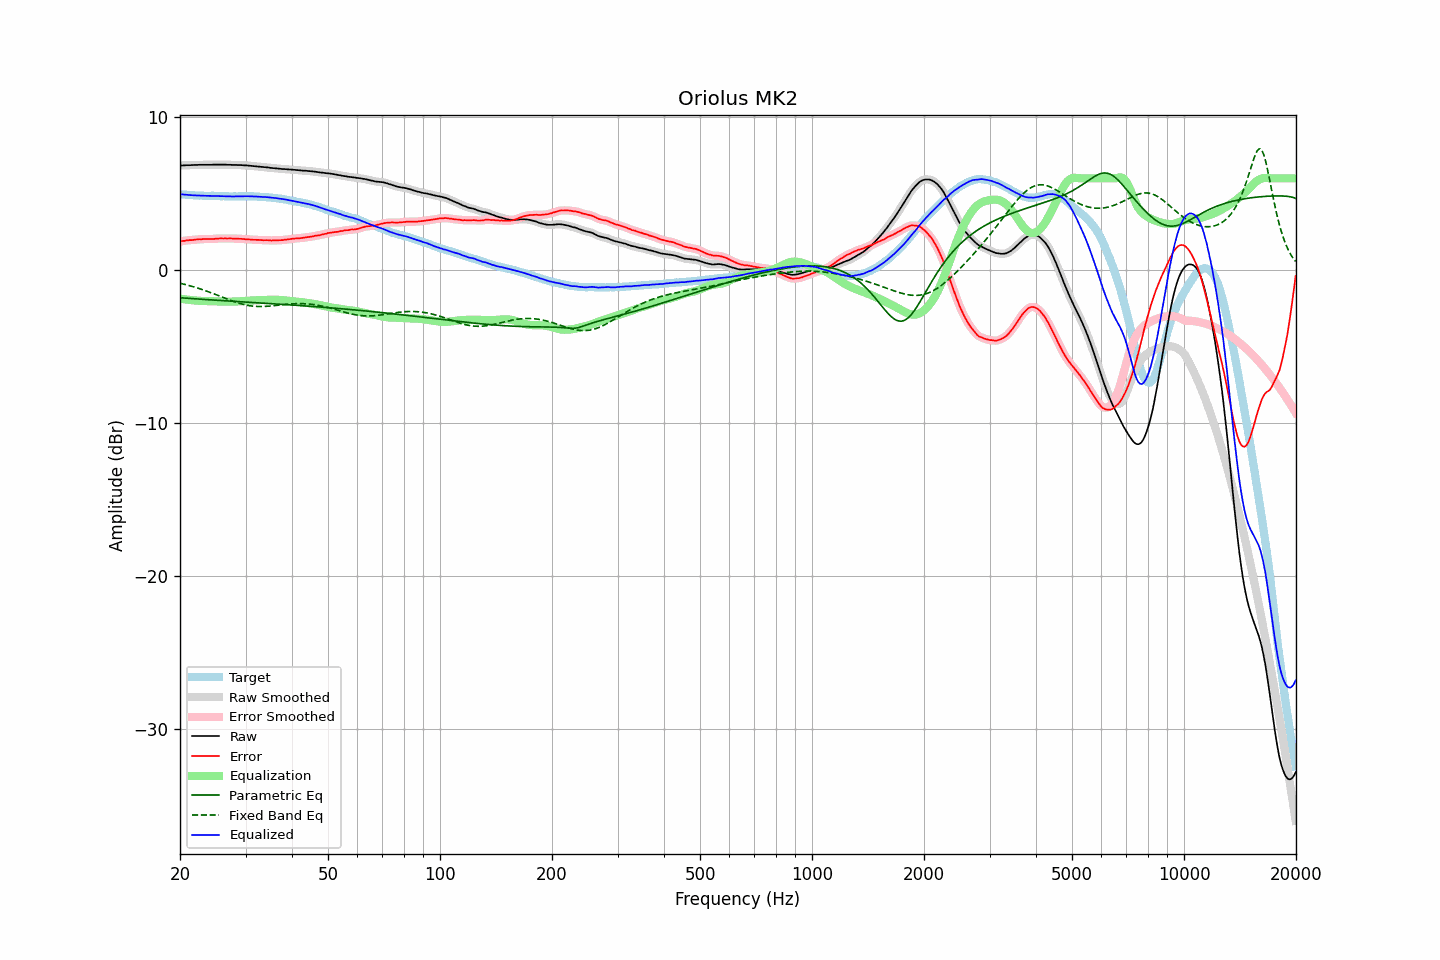

Data behind this chart, as committed beside it:
frequency, raw, error, smoothed, error_smoothed, equalization, parametric_eq, fixed_band_eq, equalized_raw, equalized_smoothed, target
20.00, 6.84, 1.87, 6.83, 1.87, -1.87, -1.81, -0.86, 4.97, 4.96, 4.97
20.20, 6.84, 1.89, 6.84, 1.88, -1.88, -1.82, -0.89, 4.95, 4.95, 4.95
20.40, 6.85, 1.91, 6.84, 1.90, -1.90, -1.83, -0.91, 4.95, 4.94, 4.94
20.61, 6.85, 1.91, 6.85, 1.92, -1.91, -1.83, -0.94, 4.93, 4.93, 4.94
20.81, 6.86, 1.94, 6.85, 1.93, -1.93, -1.84, -0.97, 4.93, 4.92, 4.92
21.02, 6.86, 1.95, 6.86, 1.94, -1.94, -1.85, -0.99, 4.91, 4.91, 4.91
21.23, 6.86, 1.96, 6.86, 1.95, -1.95, -1.86, -1.02, 4.90, 4.90, 4.90
21.44, 6.87, 1.96, 6.86, 1.96, -1.97, -1.86, -1.05, 4.90, 4.90, 4.91
21.66, 6.87, 1.97, 6.87, 1.97, -1.98, -1.87, -1.08, 4.89, 4.89, 4.90
21.87, 6.88, 1.99, 6.87, 1.98, -1.99, -1.88, -1.11, 4.89, 4.89, 4.89
22.09, 6.88, 2.00, 6.88, 2.00, -1.99, -1.89, -1.15, 4.88, 4.88, 4.88
22.31, 6.88, 2.00, 6.88, 2.01, -2.00, -1.89, -1.18, 4.87, 4.88, 4.88
22.54, 6.89, 2.02, 6.88, 2.01, -2.01, -1.90, -1.21, 4.87, 4.87, 4.87
22.76, 6.89, 2.01, 6.88, 2.02, -2.02, -1.91, -1.25, 4.87, 4.87, 4.87
22.99, 6.89, 2.02, 6.89, 2.02, -2.02, -1.91, -1.28, 4.86, 4.86, 4.86
23.22, 6.89, 2.03, 6.89, 2.03, -2.03, -1.92, -1.32, 4.86, 4.86, 4.85
23.45, 6.89, 2.03, 6.89, 2.03, -2.03, -1.93, -1.36, 4.86, 4.86, 4.85
23.69, 6.89, 2.03, 6.89, 2.03, -2.03, -1.93, -1.39, 4.86, 4.86, 4.85
23.92, 6.89, 2.03, 6.88, 2.03, -2.03, -1.94, -1.43, 4.85, 4.85, 4.85
24.16, 6.89, 2.03, 6.89, 2.03, -2.03, -1.95, -1.47, 4.85, 4.85, 4.85
24.40, 6.89, 2.02, 6.89, 2.03, -2.04, -1.96, -1.51, 4.85, 4.85, 4.86
24.65, 6.90, 2.04, 6.89, 2.04, -2.04, -1.96, -1.55, 4.85, 4.85, 4.86
24.89, 6.90, 2.05, 6.89, 2.04, -2.05, -1.97, -1.59, 4.85, 4.85, 4.85
25.14, 6.90, 2.06, 6.90, 2.05, -2.05, -1.98, -1.63, 4.84, 4.85, 4.84
25.39, 6.90, 2.06, 6.90, 2.06, -2.06, -1.98, -1.67, 4.84, 4.84, 4.84
25.65, 6.90, 2.07, 6.90, 2.06, -2.06, -1.99, -1.72, 4.83, 4.83, 4.83
25.91, 6.90, 2.07, 6.90, 2.07, -2.06, -2.00, -1.76, 4.83, 4.83, 4.83
26.16, 6.90, 2.06, 6.89, 2.07, -2.07, -2.00, -1.80, 4.83, 4.83, 4.83
26.43, 6.90, 2.07, 6.89, 2.06, -2.07, -2.01, -1.84, 4.83, 4.82, 4.82
26.69, 6.89, 2.06, 6.89, 2.07, -2.07, -2.02, -1.88, 4.82, 4.82, 4.82
26.96, 6.89, 2.06, 6.89, 2.07, -2.07, -2.02, -1.92, 4.82, 4.82, 4.82
27.23, 6.89, 2.07, 6.88, 2.07, -2.07, -2.03, -1.96, 4.82, 4.82, 4.81
27.50, 6.88, 2.07, 6.88, 2.06, -2.06, -2.04, -2.00, 4.81, 4.81, 4.81
27.77, 6.88, 2.06, 6.88, 2.06, -2.06, -2.04, -2.04, 4.81, 4.81, 4.82
28.05, 6.88, 2.06, 6.87, 2.06, -2.06, -2.05, -2.08, 4.82, 4.81, 4.82
28.33, 6.88, 2.06, 6.87, 2.05, -2.06, -2.06, -2.11, 4.82, 4.82, 4.82
28.62, 6.87, 2.05, 6.87, 2.05, -2.05, -2.06, -2.15, 4.81, 4.82, 4.81
28.90, 6.87, 2.04, 6.87, 2.05, -2.04, -2.07, -2.18, 4.82, 4.82, 4.82
29.19, 6.87, 2.04, 6.86, 2.04, -2.04, -2.08, -2.21, 4.83, 4.82, 4.82
29.48, 6.86, 2.03, 6.86, 2.03, -2.03, -2.08, -2.24, 4.82, 4.82, 4.82
29.78, 6.85, 2.03, 6.85, 2.02, -2.02, -2.09, -2.26, 4.82, 4.83, 4.82
30.08, 6.85, 2.01, 6.84, 2.01, -2.02, -2.09, -2.29, 4.83, 4.83, 4.84
30.38, 6.84, 2.01, 6.83, 2.01, -2.01, -2.10, -2.31, 4.83, 4.83, 4.83
30.68, 6.83, 2.00, 6.83, 2.00, -2.00, -2.11, -2.33, 4.83, 4.83, 4.82
30.99, 6.82, 1.99, 6.82, 1.99, -1.99, -2.11, -2.34, 4.82, 4.82, 4.82
31.30, 6.81, 1.98, 6.81, 1.99, -1.99, -2.12, -2.36, 4.82, 4.82, 4.82
31.61, 6.80, 1.98, 6.80, 1.98, -1.98, -2.13, -2.37, 4.81, 4.81, 4.82
31.93, 6.79, 1.98, 6.79, 1.98, -1.98, -2.13, -2.37, 4.81, 4.81, 4.81
32.24, 6.78, 1.97, 6.78, 1.97, -1.97, -2.14, -2.38, 4.80, 4.80, 4.80
32.57, 6.77, 1.97, 6.77, 1.97, -1.97, -2.15, -2.38, 4.80, 4.80, 4.79
32.89, 6.76, 1.97, 6.76, 1.96, -1.96, -2.15, -2.39, 4.79, 4.79, 4.79
33.22, 6.75, 1.96, 6.75, 1.96, -1.96, -2.16, -2.38, 4.79, 4.79, 4.79
33.55, 6.74, 1.95, 6.74, 1.95, -1.96, -2.17, -2.38, 4.78, 4.78, 4.78
33.89, 6.73, 1.95, 6.73, 1.95, -1.95, -2.17, -2.38, 4.77, 4.77, 4.77
34.23, 6.72, 1.96, 6.71, 1.95, -1.95, -2.18, -2.37, 4.77, 4.77, 4.76
34.57, 6.71, 1.95, 6.70, 1.95, -1.94, -2.19, -2.36, 4.76, 4.76, 4.76
34.92, 6.69, 1.94, 6.69, 1.94, -1.94, -2.19, -2.35, 4.74, 4.75, 4.74
35.27, 6.68, 1.92, 6.68, 1.94, -1.94, -2.20, -2.34, 4.73, 4.74, 4.75
35.62, 6.67, 1.95, 6.66, 1.94, -1.94, -2.21, -2.33, 4.73, 4.72, 4.72
35.97, 6.66, 1.94, 6.66, 1.94, -1.94, -2.21, -2.32, 4.71, 4.71, 4.71
... 635 more rows
